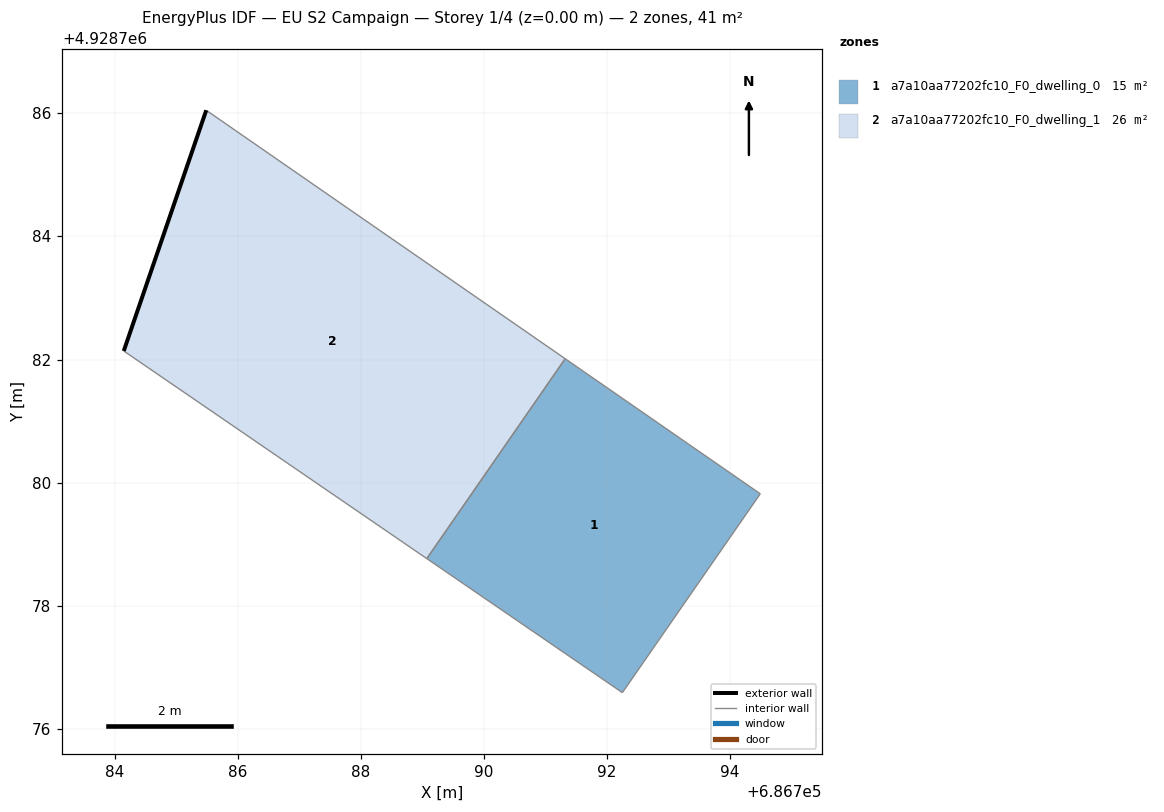
=== STOREY PLAN SPEC (per zone: floor XY polygon, exterior-wall plan segments, windows/doors) ===
zone 1: a7a10aa77202fc10_F0_dwelling_0  (15.2 m²)
  floor: (686792.25, 4928776.59) (686794.49, 4928779.82) (686791.32, 4928782.01) (686789.07, 4928778.77)
  interior walls: 4
zone 2: a7a10aa77202fc10_F0_dwelling_1  (25.9 m²)
  floor: (686789.07, 4928778.77) (686791.32, 4928782.01) (686785.49, 4928786.05) (686784.15, 4928782.14)
  exterior wall: (686784.15, 4928782.14) – (686785.49, 4928786.05)  [4.1 m]
  interior walls: 3

=== DERIVED (storey summary) ===
Building: EU S2 Campaign
Storey: 1 of 4  (floor level z = 0.00 m)
Storey gross floor area: 41.1 m²
Zones on this storey: 2
  - a7a10aa77202fc10_F0_dwelling_0: floor 15.2 m²
  - a7a10aa77202fc10_F0_dwelling_1: floor 25.9 m²; exterior wall 4.1 m (12.4 m²); WWR 0.0%
Zone adjacency: (none detected)